Dataset: CNN_cropfield (GitHub, LinhVu1027/DeepLearning-BasicImageClassification-Numpy-Tensorflow). Classes: lua co de, lua nga, lua tot.

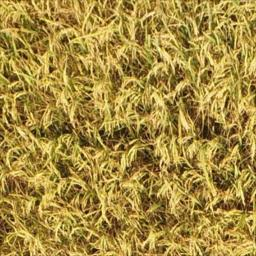
Label: lua tot

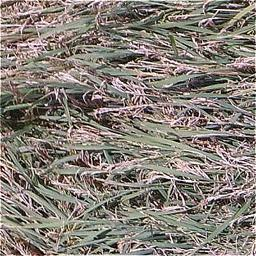
Label: lua co de

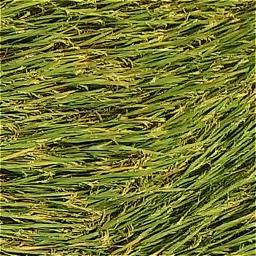
Label: lua nga

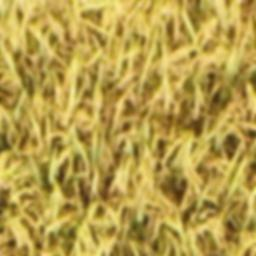
Label: lua tot

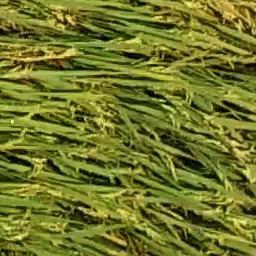
Label: lua nga
